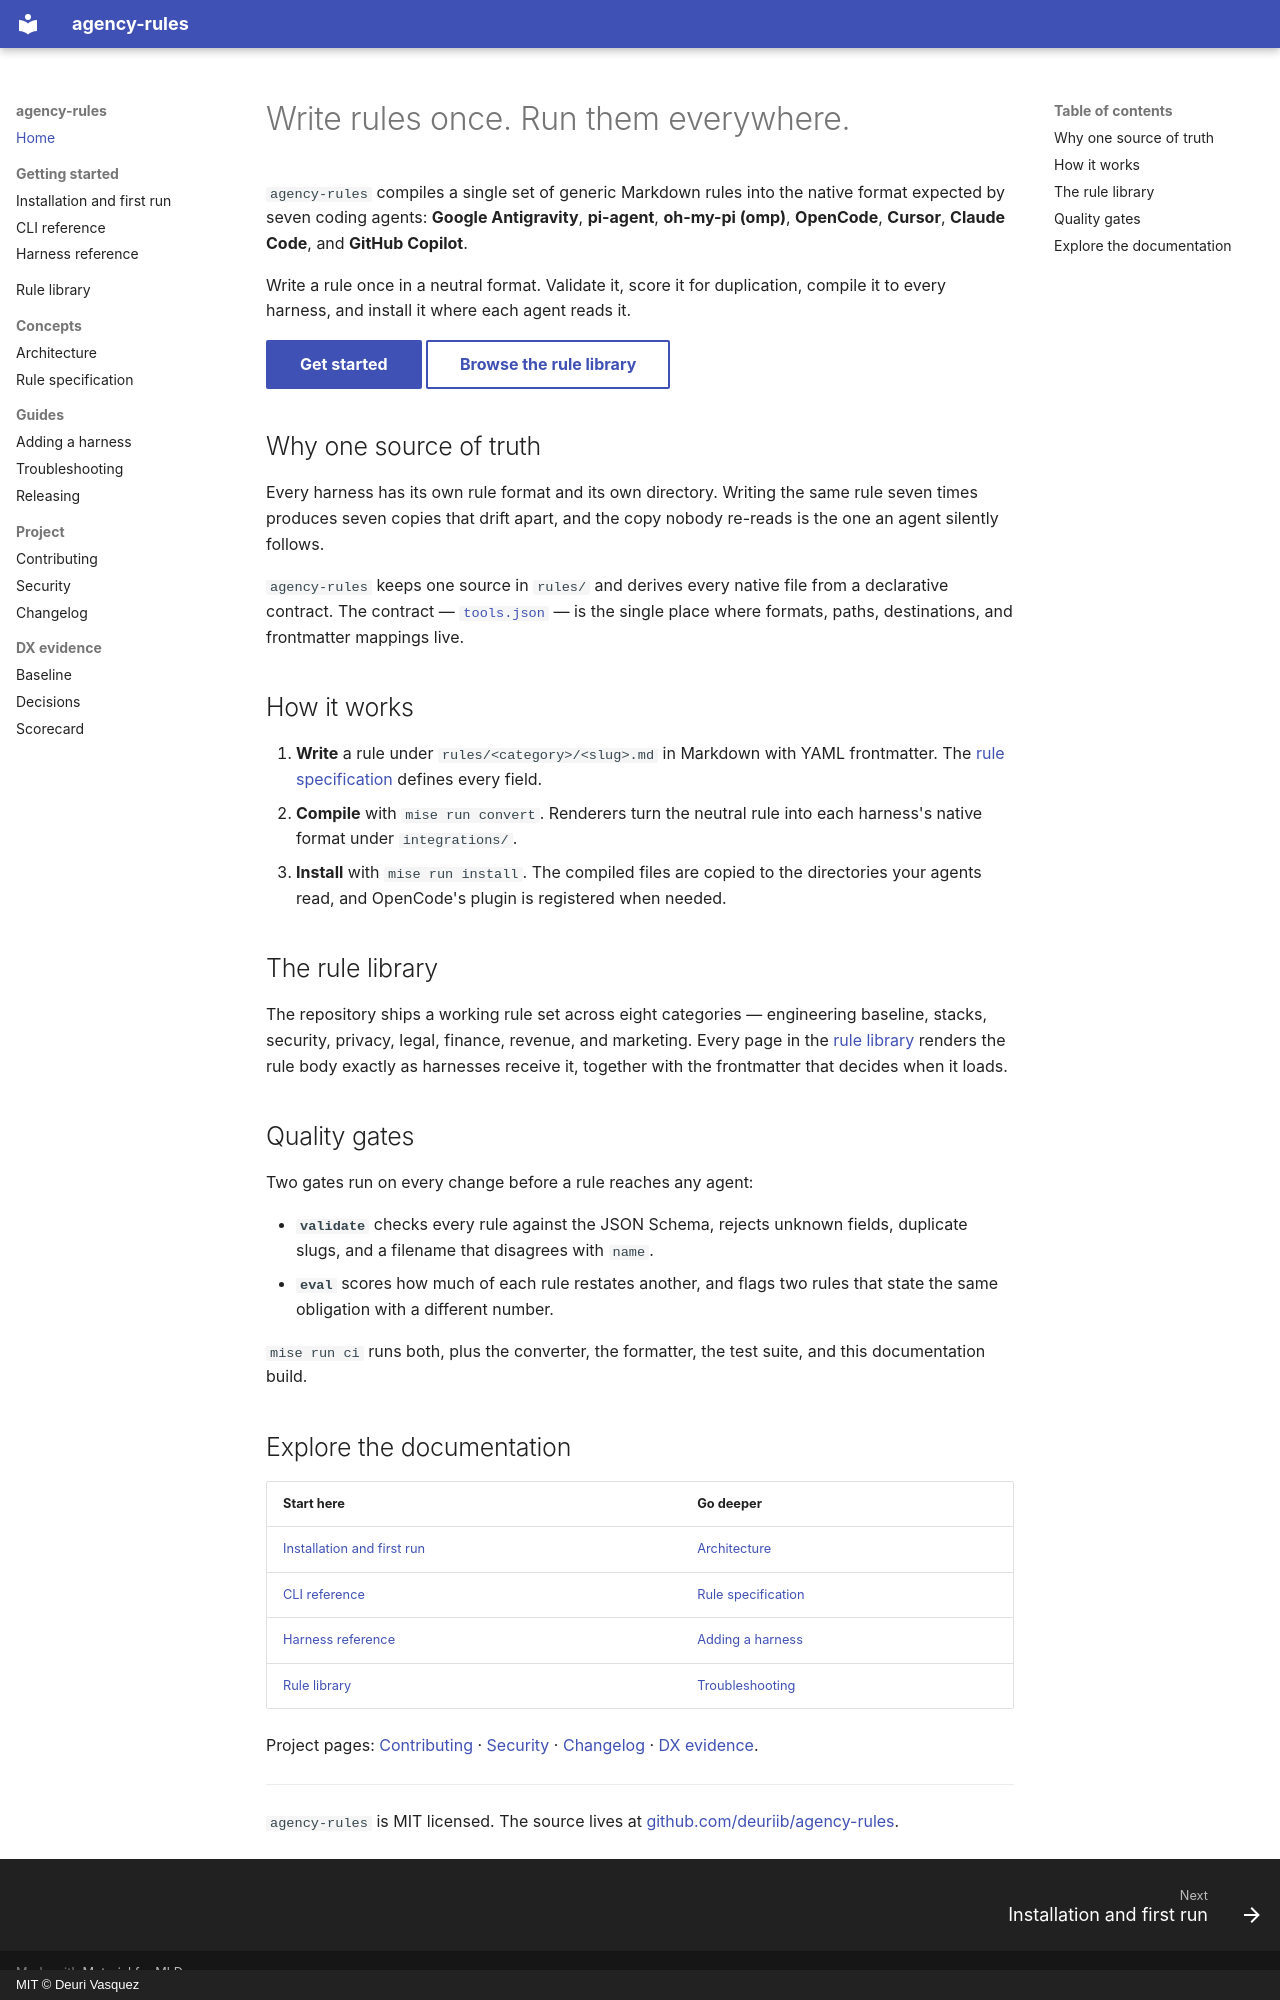

repository: deuriib/agency-rules · page: index.html · generator: mkdocs · copyright: MIT © Deuri Vasquez

# Write rules once. Run them everywhere.

`agency-rules` compiles a single set of generic Markdown rules into the native
format expected by seven coding agents: **Google Antigravity**, **pi-agent**,
**oh-my-pi (omp)**, **OpenCode**, **Cursor**, **Claude Code**, and
**GitHub Copilot**.

Write a rule once in a neutral format. Validate it, score it for duplication,
compile it to every harness, and install it where each agent reads it.

[Get started](getting-started.md){ .md-button .md-button--primary }
[Browse the rule library](https://deuriib.github.io/agency-rules/rules/){ .md-button }

## Why one source of truth

Every harness has its own rule format and its own directory. Writing the same
rule seven times produces seven copies that drift apart, and the copy nobody
re-reads is the one an agent silently follows.

`agency-rules` keeps one source in `rules/` and derives every native file from a
declarative contract. The contract — [`tools.json`](https://github.com/deuriib/agency-rules/blob/main/tools.json) — is
the single place where formats, paths, destinations, and frontmatter mappings
live.

## How it works

1. **Write** a rule under `rules/<category>/<slug>.md` in Markdown with YAML
   frontmatter. The [rule specification](RULE-SPEC.md) defines every field.
2. **Compile** with `mise run convert`. Renderers turn the neutral rule into each
   harness's native format under `integrations/`.
3. **Install** with `mise run install`. The compiled files are copied to the
   directories your agents read, and OpenCode's plugin is registered when needed.

## The rule library

The repository ships a working rule set across eight categories — engineering
baseline, stacks, security, privacy, legal, finance, revenue, and marketing.
Every page in the [rule library](https://deuriib.github.io/agency-rules/rules/) renders the rule body exactly
as harnesses receive it, together with the frontmatter that decides when it
loads.

## Quality gates

Two gates run on every change before a rule reaches any agent:

- **`validate`** checks every rule against the JSON Schema, rejects unknown
  fields, duplicate slugs, and a filename that disagrees with `name`.
- **`eval`** scores how much of each rule restates another, and flags two rules
  that state the same obligation with a different number.

`mise run ci` runs both, plus the converter, the formatter, the test suite, and
this documentation build.

## Explore the documentation

| Start here | Go deeper |
| --- | --- |
| [Installation and first run](getting-started.md) | [Architecture](ARCHITECTURE.md) |
| [CLI reference](cli.md) | [Rule specification](RULE-SPEC.md) |
| [Harness reference](https://deuriib.github.io/agency-rules/reference/harnesses/) | [Adding a harness](ADDING-A-HARNESS.md) |
| [Rule library](https://deuriib.github.io/agency-rules/rules/) | [Troubleshooting](TROUBLESHOOTING.md) |

Project pages: [Contributing](https://deuriib.github.io/agency-rules/contributing/) ·
[Security](https://deuriib.github.io/agency-rules/security/) ·
[Changelog](https://deuriib.github.io/agency-rules/changelog/) · [DX evidence](dx/SCORECARD.md).

---

`agency-rules` is MIT licensed. The source lives at
[github.com/deuriib/agency-rules](https://github.com/deuriib/agency-rules).
